The GitHub repository akatakan/Edible-Mushroom-Classifier contains a labelled image folder "mantarlar" with 3 categories: yenebilen, yenilebilen, zehirli. Examples follow, each with its label.

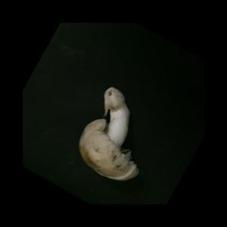
Label: yenilebilen

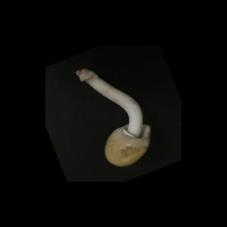
Label: yenebilen

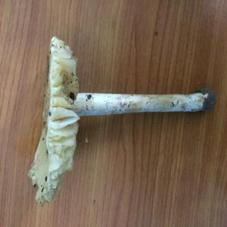
Label: zehirli

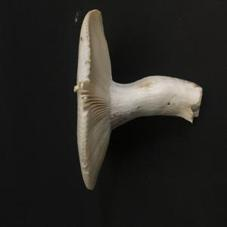
Label: yenebilen

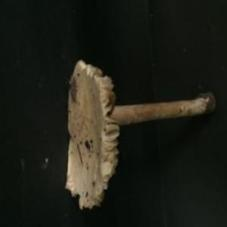
Label: zehirli

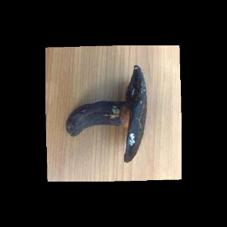
Label: yenebilen
